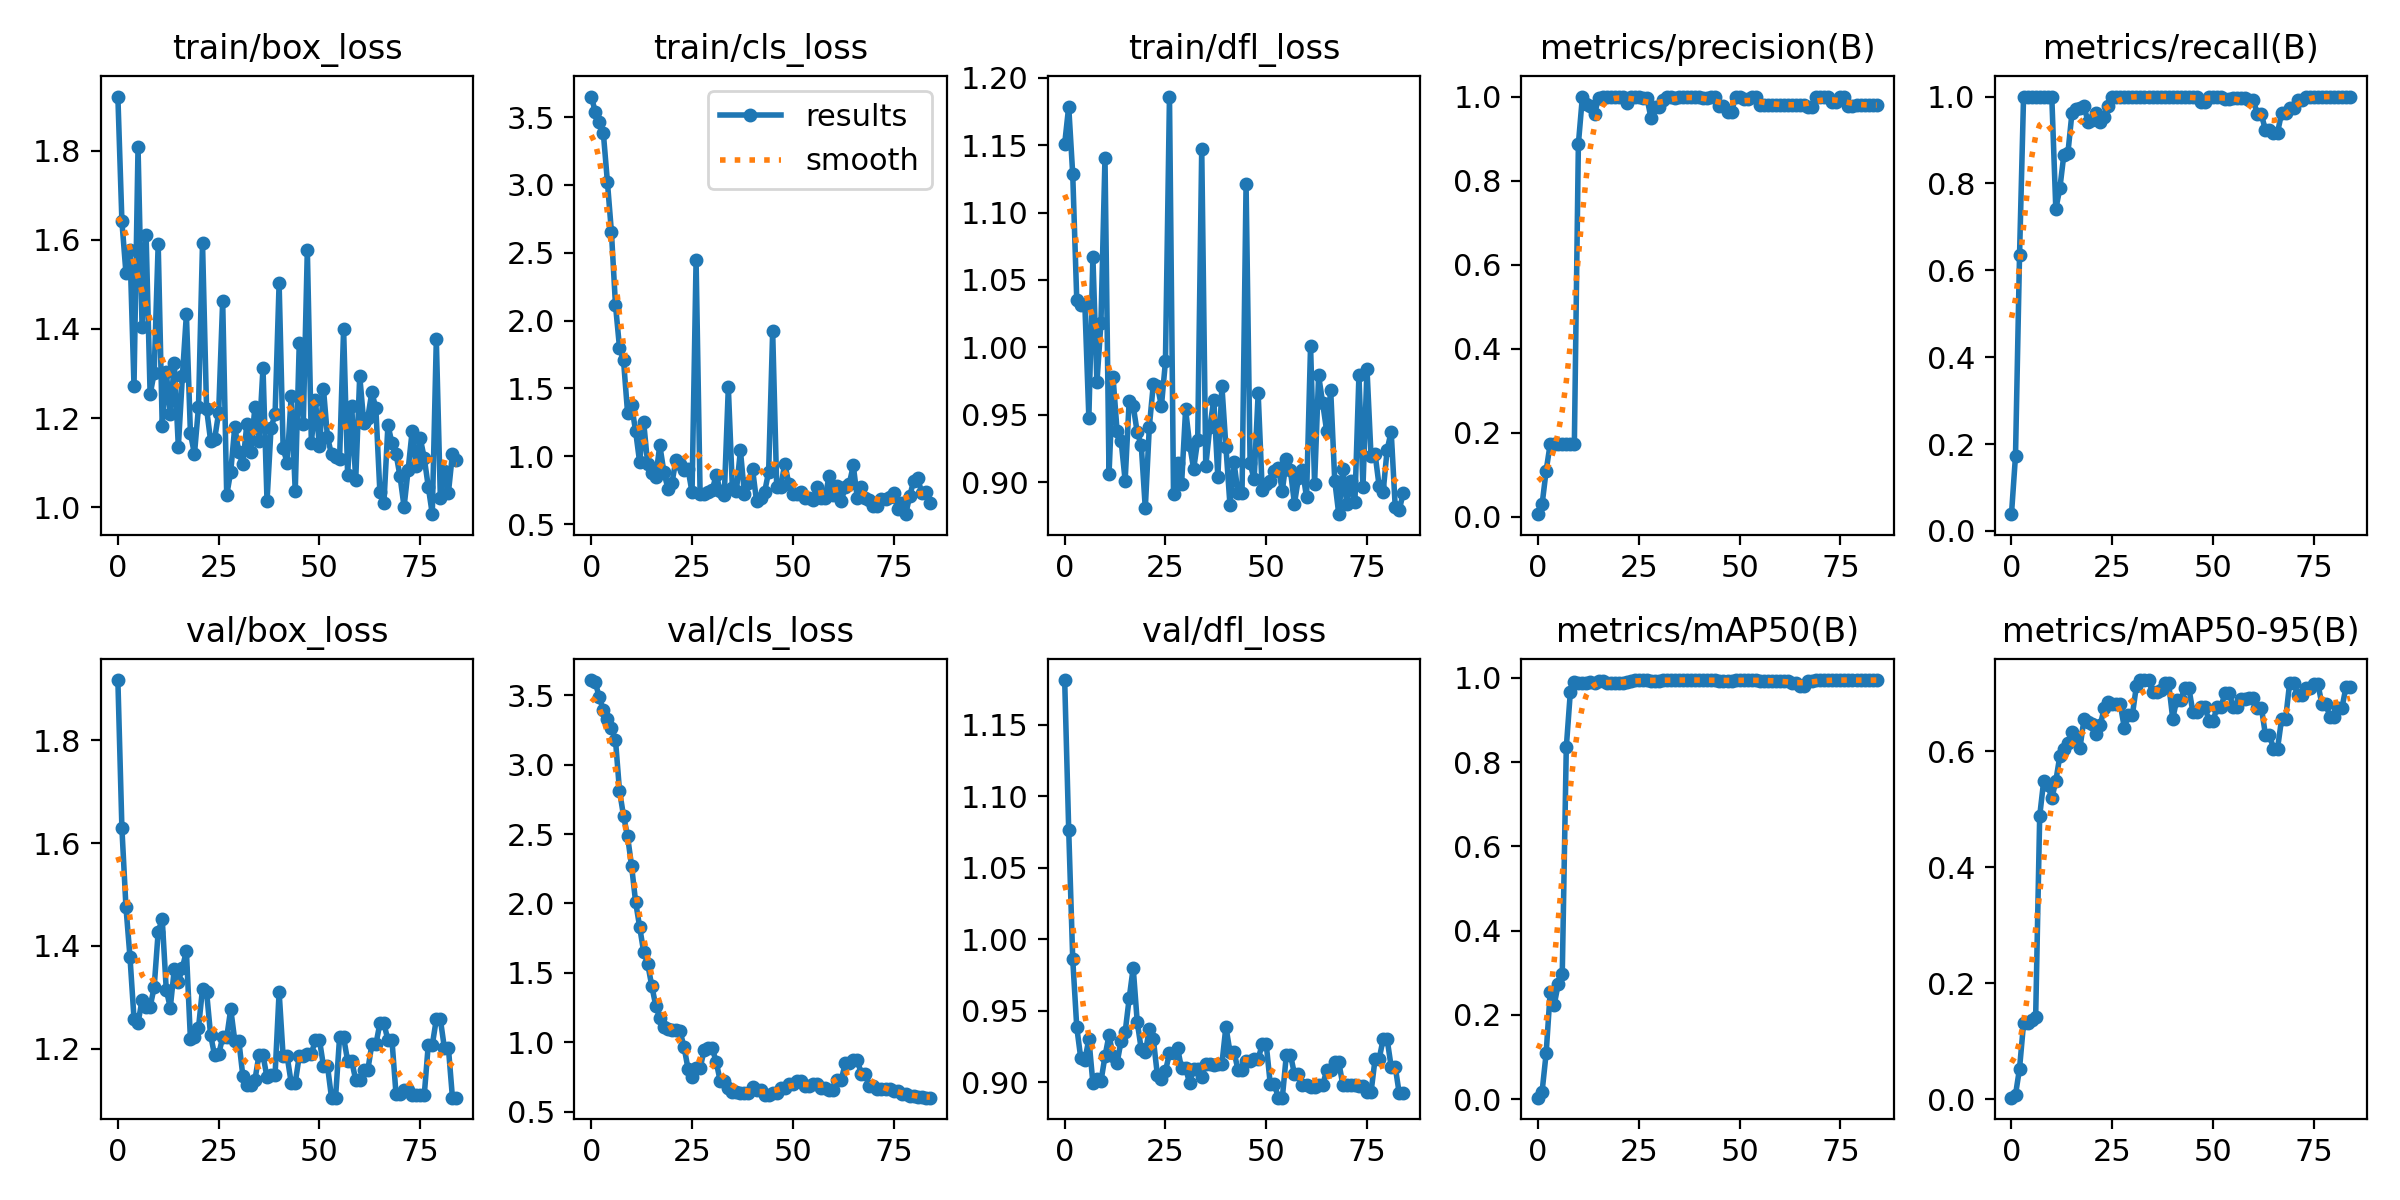

The table this chart was drawn from, first rows:
epoch, train/box_loss, train/cls_loss, train/dfl_loss, metrics/precision(B), metrics/recall(B), metrics/mAP50(B), metrics/mAP50-95(B), val/box_loss, val/cls_loss, val/dfl_loss, lr/pg0, lr/pg1, lr/pg2
0, 1.921, 3.652, 1.151, 0.00667, 0.03846, 0.0036, 0.0027, 1.918, 3.609, 1.181, 2e-05, 2e-05, 2e-05
1, 1.641, 3.539, 1.179, 0.03, 0.1731, 0.0181, 0.00771, 1.629, 3.592, 1.077, 5.9802e-05, 5.9802e-05, 5.9802e-05
2, 1.526, 3.466, 1.128, 0.11, 0.6346, 0.1085, 0.05293, 1.476, 3.484, 0.986, 9.934e-05, 9.934e-05, 9.934e-05
3, 1.578, 3.381, 1.035, 0.1733, 1, 0.2535, 0.1308, 1.379, 3.392, 0.9385, 0.0001386, 0.0001386, 0.0001386
4, 1.272, 3.024, 1.031, 0.1733, 1, 0.224, 0.132, 1.258, 3.326, 0.9167, 0.0001776, 0.0001776, 0.0001776
5, 1.808, 2.652, 1.032, 0.1733, 1, 0.2737, 0.1362, 1.25, 3.263, 0.9153, 0.0002164, 0.0002164, 0.0002164
6, 1.405, 2.118, 0.9478, 0.1733, 1, 0.2972, 0.1415, 1.295, 3.18, 0.9304, 0.0002548, 0.0002548, 0.0002548
7, 1.611, 1.802, 1.067, 0.1733, 1, 0.8349, 0.4882, 1.282, 2.813, 0.8995, 0.0002931, 0.0002931, 0.0002931
8, 1.253, 1.708, 0.974, 0.1733, 1, 0.9659, 0.5493, 1.281, 2.632, 0.9024, 0.000331, 0.000331, 0.000331
9, 1.301, 1.322, 1.018, 0.1733, 1, 0.9907, 0.5425, 1.319, 2.485, 0.9006, 0.0003687, 0.0003687, 0.0003687
10, 1.591, 1.376, 1.141, 0.8873, 1, 0.9874, 0.5185, 1.427, 2.271, 0.9182, 0.0004061, 0.0004061, 0.0004061
11, 1.183, 1.185, 0.9059, 1, 0.741, 0.9878, 0.5484, 1.452, 2.011, 0.933, 0.0004433, 0.0004433, 0.0004433
12, 1.304, 0.9562, 0.978, 0.983, 0.7885, 0.9883, 0.592, 1.315, 1.831, 0.9185, 0.0004802, 0.0004802, 0.0004802
13, 1.209, 1.251, 0.9379, 0.9783, 0.8665, 0.9897, 0.6032, 1.28, 1.651, 0.9135, 0.0005168, 0.0005168, 0.0005168
14, 1.324, 0.9397, 0.9308, 0.9577, 0.87, 0.9875, 0.6133, 1.355, 1.565, 0.929, 0.0005532, 0.0005532, 0.0005532
15, 1.136, 0.876, 0.9012, 0.9971, 0.9615, 0.9936, 0.6334, 1.329, 1.407, 0.935, 0.0005893, 0.0005893, 0.0005893
16, 1.294, 0.8483, 0.9603, 1, 0.9717, 0.9924, 0.6247, 1.357, 1.264, 0.9587, 0.0006251, 0.0006251, 0.0006251
17, 1.433, 1.081, 0.9566, 1, 0.9725, 0.9877, 0.6062, 1.39, 1.177, 0.9801, 0.0006607, 0.0006607, 0.0006607
18, 1.166, 0.8865, 0.937, 1, 0.9777, 0.9875, 0.6557, 1.218, 1.108, 0.9423, 0.000696, 0.000696, 0.000696
19, 1.12, 0.7617, 0.9274, 1, 0.9411, 0.9872, 0.6501, 1.222, 1.099, 0.9231, 0.0007311, 0.0007311, 0.0007311
20, 1.225, 0.799, 0.8806, 1, 0.9454, 0.9876, 0.647, 1.24, 1.09, 0.9209, 0.0007659, 0.0007659, 0.0007659
21, 1.592, 0.9735, 0.9411, 0.9981, 0.9615, 0.9874, 0.6288, 1.317, 1.087, 0.9371, 0.0008004, 0.0008004, 0.0008004
22, 1.221, 0.9403, 0.9729, 0.9848, 0.9423, 0.991, 0.6445, 1.311, 1.081, 0.93, 0.0008347, 0.0008347, 0.0008347
23, 1.15, 0.8978, 0.9716, 1, 0.9537, 0.9932, 0.6737, 1.227, 0.9685, 0.905, 0.0008686, 0.0008686, 0.0008686
24, 1.153, 0.9051, 0.9564, 1, 0.9794, 0.9946, 0.6842, 1.187, 0.8101, 0.9026, 0.0009024, 0.0009024, 0.0009024
25, 1.212, 0.7344, 0.9896, 0.9996, 1, 0.995, 0.6815, 1.189, 0.753, 0.9078, 0.0009359, 0.0009359, 0.0009359
26, 1.464, 2.446, 1.186, 0.9969, 1, 0.995, 0.6805, 1.222, 0.8152, 0.9204, 0.000969, 0.000969, 0.000969
27, 1.027, 0.7185, 0.8912, 0.9969, 1, 0.995, 0.6805, 1.222, 0.8152, 0.9204, 0.001002, 0.001002, 0.001002
28, 1.08, 0.7199, 0.9145, 0.9498, 1, 0.9928, 0.6402, 1.277, 0.9421, 0.9239, 0.001035, 0.001035, 0.001035
29, 1.181, 0.7328, 0.8984, 0.9757, 1, 0.9937, 0.6626, 1.216, 0.9579, 0.9098, 0.001067, 0.001067, 0.001067
30, 1.123, 0.7486, 0.954, 0.9757, 1, 0.9937, 0.6626, 1.216, 0.9579, 0.9098, 0.001099, 0.001099, 0.001099
31, 1.097, 0.8627, 0.9278, 0.993, 1, 0.995, 0.713, 1.147, 0.8584, 0.8995, 0.001131, 0.001131, 0.001131
32, 1.187, 0.7412, 0.9098, 0.998, 1, 0.995, 0.7221, 1.13, 0.7192, 0.9094, 0.001163, 0.001163, 0.001163
33, 1.124, 0.7131, 0.9311, 0.998, 1, 0.995, 0.7221, 1.13, 0.7192, 0.9094, 0.001194, 0.001194, 0.001194
34, 1.226, 1.508, 1.147, 0.9977, 1, 0.995, 0.7226, 1.139, 0.6676, 0.9039, 0.001225, 0.001225, 0.001225
35, 1.149, 0.7671, 0.9119, 0.9986, 1, 0.995, 0.7019, 1.188, 0.6412, 0.9129, 0.001256, 0.001256, 0.001256
36, 1.313, 0.7459, 0.9407, 0.9986, 1, 0.995, 0.7019, 1.188, 0.6412, 0.9129, 0.001287, 0.001287, 0.001287
37, 1.014, 1.044, 0.9611, 0.9981, 1, 0.995, 0.7052, 1.144, 0.6351, 0.9119, 0.001317, 0.001317, 0.001317
38, 1.178, 0.7217, 0.9038, 0.998, 1, 0.995, 0.7167, 1.149, 0.6369, 0.9127, 0.001347, 0.001347, 0.001347
39, 1.208, 0.7994, 0.9716, 0.998, 1, 0.995, 0.7167, 1.149, 0.6369, 0.9127, 0.001377, 0.001377, 0.001377
40, 1.503, 0.9067, 0.9262, 0.9982, 1, 0.995, 0.6562, 1.311, 0.6745, 0.9389, 0.001406, 0.001406, 0.001406
41, 1.133, 0.6703, 0.8834, 0.9976, 1, 0.995, 0.688, 1.185, 0.6541, 0.9214, 0.001435, 0.001435, 0.001435
42, 1.099, 0.6929, 0.915, 0.9976, 1, 0.995, 0.688, 1.185, 0.6541, 0.9214, 0.001464, 0.001464, 0.001464
43, 1.251, 0.7357, 0.8922, 0.9985, 1, 0.995, 0.7093, 1.133, 0.6238, 0.9087, 0.001493, 0.001493, 0.001493
44, 1.036, 0.8852, 0.8918, 0.9985, 1, 0.995, 0.7093, 1.133, 0.6238, 0.9087, 0.001522, 0.001522, 0.001522
45, 1.369, 1.921, 1.121, 0.9782, 1, 0.9937, 0.6674, 1.186, 0.6333, 0.9148, 0.00155, 0.00155, 0.00155
46, 1.188, 0.7767, 0.914, 0.9782, 1, 0.9937, 0.6674, 1.186, 0.6333, 0.9148, 0.001578, 0.001578, 0.001578
47, 1.578, 0.7741, 0.9021, 0.9625, 0.9879, 0.9927, 0.6765, 1.189, 0.6686, 0.9162, 0.001605, 0.001605, 0.001605
48, 1.145, 0.9458, 0.9659, 0.9625, 0.9879, 0.9927, 0.6765, 1.189, 0.6686, 0.9162, 0.001633, 0.001633, 0.001633
49, 1.241, 0.7985, 0.8945, 1, 0.9994, 0.995, 0.6516, 1.217, 0.7009, 0.9267, 0.00166, 0.00166, 0.00166
50, 1.137, 0.7208, 0.8984, 1, 0.9994, 0.995, 0.6516, 1.217, 0.7009, 0.9267, 0.00167, 0.00167, 0.00167
51, 1.266, 0.7232, 0.9011, 0.9937, 1, 0.995, 0.6762, 1.166, 0.719, 0.8989, 0.00167, 0.00167, 0.00167
52, 1.158, 0.7378, 0.9085, 0.9937, 1, 0.995, 0.6762, 1.166, 0.719, 0.8989, 0.001663, 0.001663, 0.001663
53, 1.119, 0.6937, 0.9104, 1, 0.9943, 0.995, 0.7011, 1.104, 0.6885, 0.8892, 0.001657, 0.001657, 0.001657
54, 1.114, 0.6912, 0.8937, 1, 0.9943, 0.995, 0.7011, 1.104, 0.6885, 0.8892, 0.00165, 0.00165, 0.00165
55, 1.108, 0.6756, 0.917, 0.9811, 0.9972, 0.9937, 0.6756, 1.222, 0.7018, 0.9194, 0.001644, 0.001644, 0.001644
56, 1.4, 0.7746, 0.9089, 0.9811, 0.9972, 0.9937, 0.6756, 1.222, 0.7018, 0.9194, 0.001637, 0.001637, 0.001637
57, 1.073, 0.6885, 0.8841, 0.9811, 0.9973, 0.9933, 0.6905, 1.176, 0.671, 0.9058, 0.00163, 0.00163, 0.00163
58, 1.228, 0.6951, 0.9032, 0.9811, 0.9973, 0.9933, 0.6905, 1.176, 0.671, 0.9058, 0.001624, 0.001624, 0.001624
59, 1.06, 0.8548, 0.9091, 0.981, 0.9912, 0.9937, 0.6909, 1.139, 0.6551, 0.8984, 0.001617, 0.001617, 0.001617
... 25 more rows
